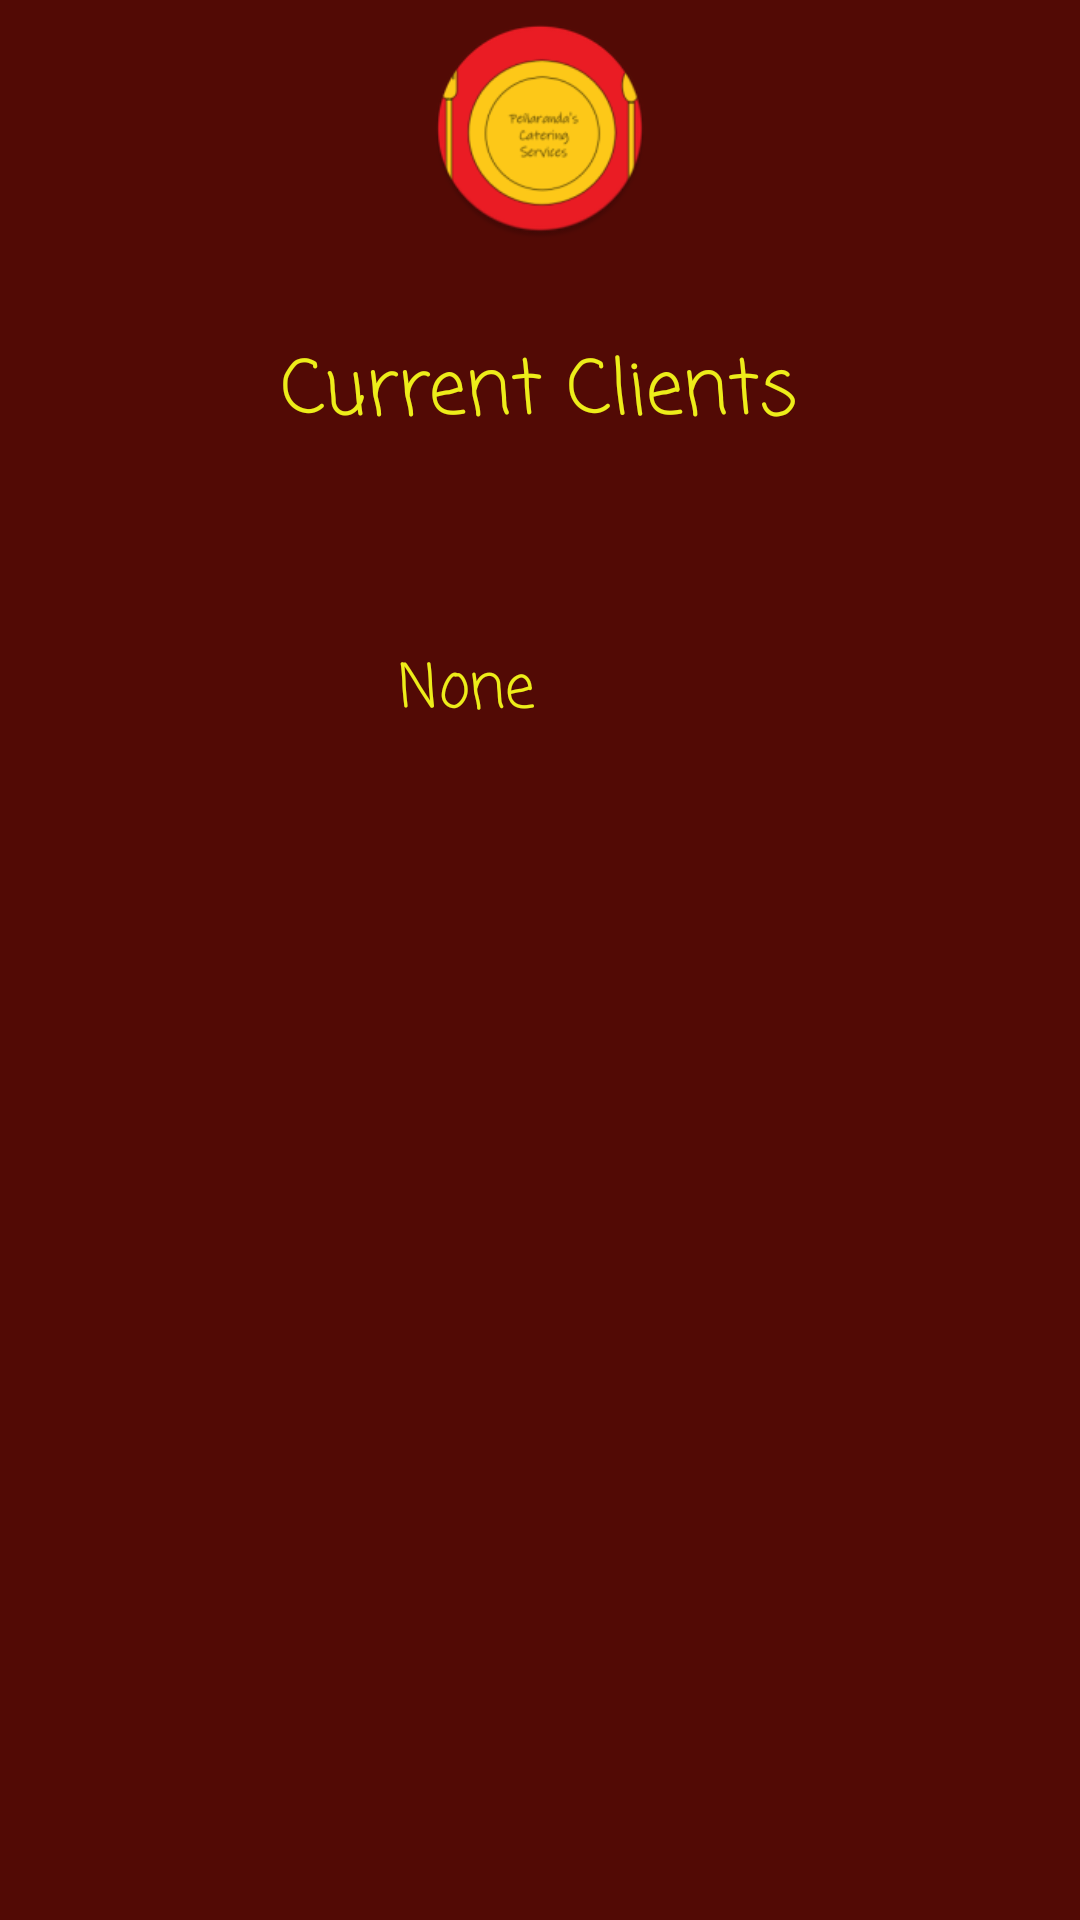

The Android layout XML behind this screen, and the referenced resources:
<!-- AndroidManifest.xml: application theme Theme.PeñarandasCateringServices -->
<!-- res/layout/activity_clients.xml -->
<?xml version="1.0" encoding="utf-8"?>
<RelativeLayout xmlns:android="http://schemas.android.com/apk/res/android"
    xmlns:app="http://schemas.android.com/apk/res-auto"
    xmlns:tools="http://schemas.android.com/tools"
    android:layout_width="match_parent"
    android:layout_height="match_parent"
    android:background="#520a05"
    tools:context=".Clients">

    <TextView
        android:id="@+id/CurrentClients"
        android:layout_width="318dp"
        android:layout_height="wrap_content"
        android:layout_alignParentStart="true"
        android:layout_alignParentEnd="true"
        android:layout_alignParentBottom="true"
        android:layout_marginStart="46dp"
        android:layout_marginEnd="47dp"
        android:layout_marginBottom="490dp"
        android:fontFamily="casual"
        android:text="Current Clients"
        android:textAlignment="center"
        android:textColor="#eded1a"
        android:textSize="25sp"
        tools:layout_editor_absoluteX="67dp"
        tools:layout_editor_absoluteY="79dp" />

    <ImageView
        android:id="@+id/imageView2"
        android:layout_width="125dp"
        android:layout_height="115dp"
        android:layout_above="@+id/CurrentClients"
        android:layout_alignParentStart="true"
        android:layout_alignParentEnd="true"
        android:layout_marginStart="143dp"
        android:layout_marginEnd="143dp"
        android:layout_marginBottom="26dp"
        app:srcCompat="@mipmap/ic_launcher_round" />

    <TextView
        android:id="@+id/textView4"
        android:layout_width="119dp"
        android:layout_height="252dp"
        android:layout_alignParentEnd="true"
        android:layout_alignParentBottom="true"
        android:layout_marginEnd="145dp"
        android:layout_marginBottom="193dp"
        android:fontFamily="casual"
        android:padding="20dp"
        android:text="None"
        android:textAlignment="center"
        android:textColor="#eded1a"
        android:textSize="20dp" />

</RelativeLayout>
<!-- resources referenced by this layout -->
<resources>
  <!-- mipmap ic_launcher_round: png bitmap (mipmap-hdpi, 5187 bytes) -->
  <style name="Theme.PeñarandasCateringServices" parent="Theme.MaterialComponents.DayNight.NoActionBar">
          
          <item name="colorPrimary">@color/purple_500</item>
          <item name="colorPrimaryVariant">#cc3025</item>
          <item name="colorOnPrimary">@color/white</item>
          
          <item name="colorSecondary">@color/teal_200</item>
          <item name="colorSecondaryVariant">@color/teal_700</item>
          <item name="colorOnSecondary">@color/black</item>
          
          <item name="android:statusBarColor" tools:targetApi="21">?attr/colorPrimaryVariant</item>
          
      </style>
  <color name="purple_500">#a6160c</color>
  <color name="white">#FFFFFFFF</color>
  <color name="teal_200">#FF03DAC5</color>
  <color name="teal_700">#FF018786</color>
  <color name="black">#FF000000</color>
</resources>
